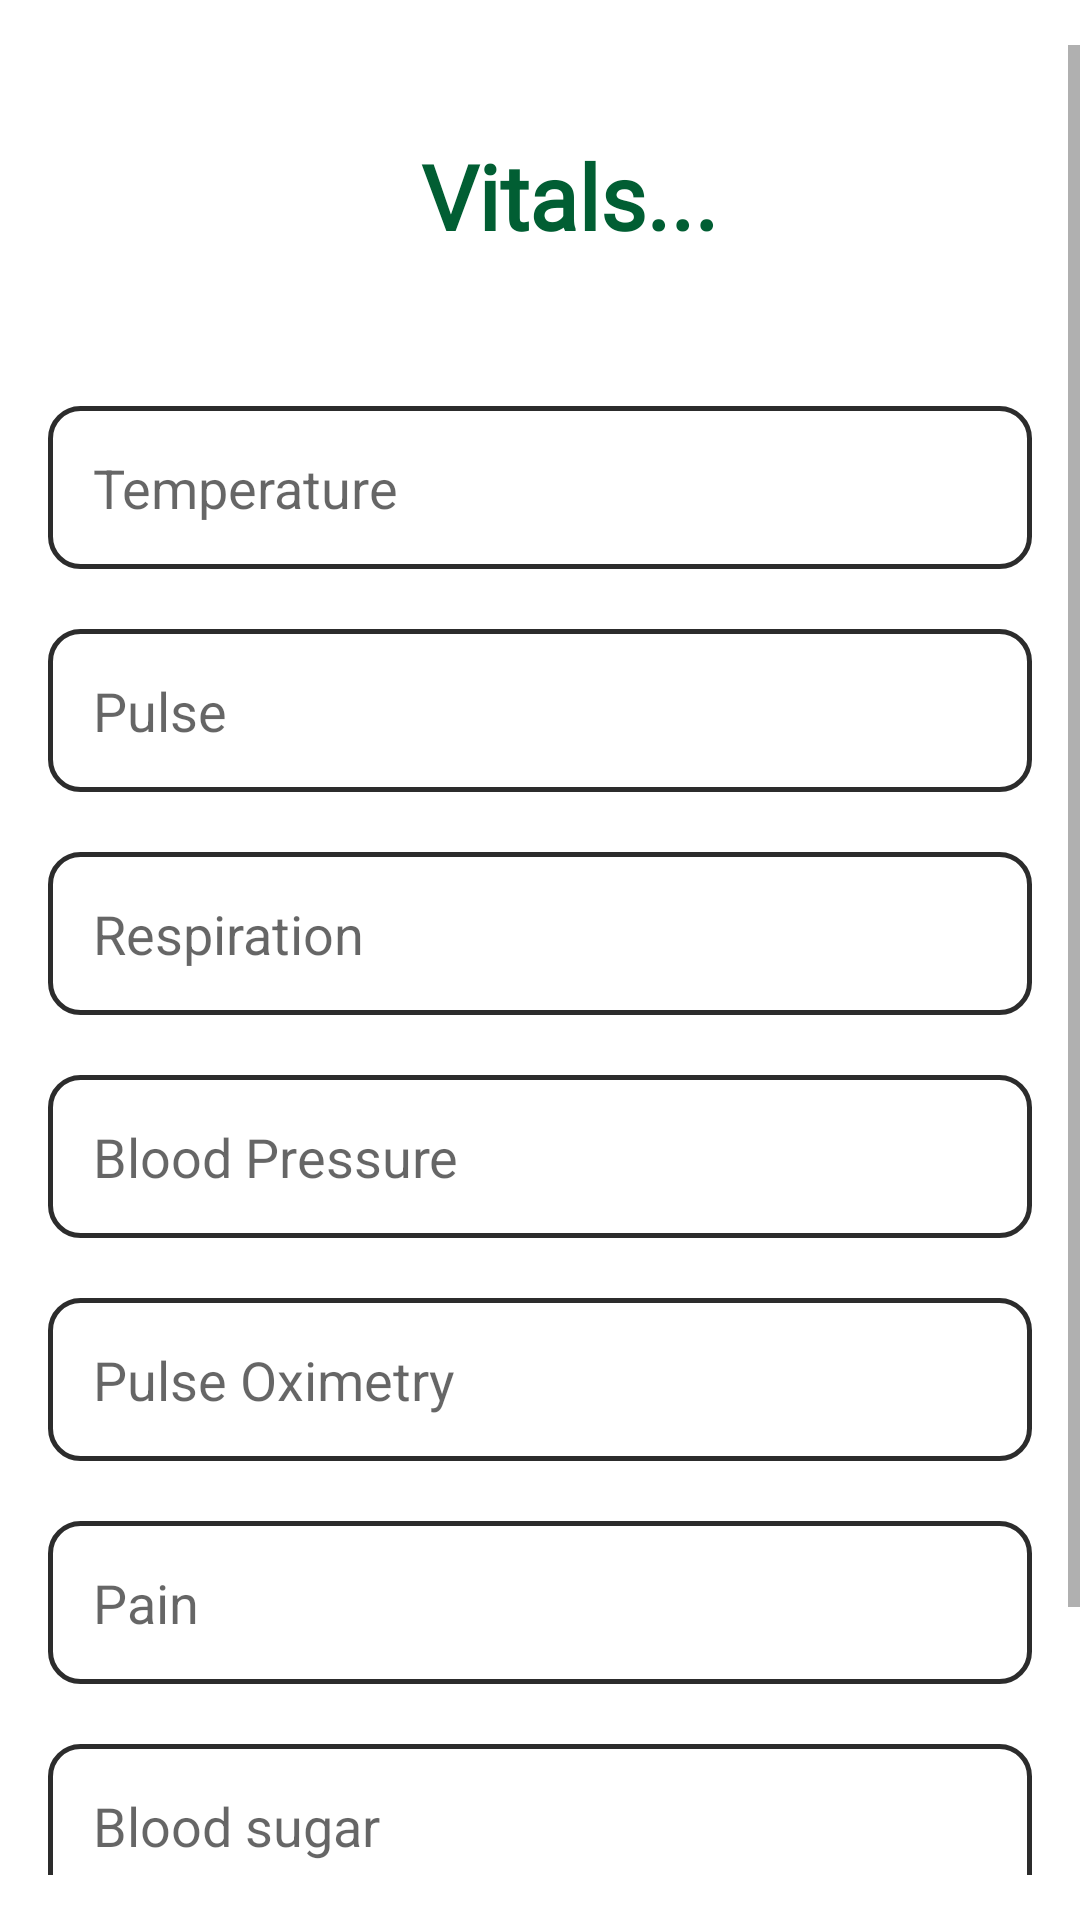

Here is an Android app screen rendered from its layout file. Give the layout XML and the strings, colors and styles it references.
<!-- AndroidManifest.xml: application theme Theme.HealthCare -->
<!-- res/layout/vitals_dialog.xml -->
<?xml version="1.0" encoding="utf-8"?>
<RelativeLayout xmlns:android="http://schemas.android.com/apk/res/android"
    xmlns:app="http://schemas.android.com/apk/res-auto"
    xmlns:tools="http://schemas.android.com/tools"
    android:layout_width="match_parent"
    android:background="@drawable/curve_dialog"
    android:layout_height="match_parent">


<ScrollView
    android:layout_width="fill_parent"
    android:layout_height="fill_parent">
    <RelativeLayout
        android:layout_width="match_parent"
        android:layout_height="wrap_content">

        <ImageView
            android:layout_width="30dp"
            android:layout_height="30dp"
            android:layout_alignParentStart="true"
            android:layout_marginTop="30dp"
            android:layout_marginStart="23dp"
            android:layout_marginBottom="30dp"
            android:background="@drawable/apexlogo"
            android:fontFamily="@font/roboto_condensed_light"
            android:textColor="@color/main"
            android:textSize="30sp"
            android:textStyle="bold"
            app:layout_constraintEnd_toEndOf="parent"
            app:layout_constraintStart_toStartOf="parent" />

        <TextView
        android:id="@+id/textvitals"
        android:layout_width="wrap_content"
        android:layout_height="wrap_content"
        android:text="Vitals..."
        android:layout_centerHorizontal="true"
        android:paddingStart="20dp"
        android:textColor="@color/main"
        android:layout_marginTop="30dp"
        android:layout_marginBottom="30dp"
        android:textStyle="bold"
        android:textSize="30sp"
        android:fontFamily="@font/roboto_condensed_light"
        app:layout_constraintEnd_toEndOf="parent"
        app:layout_constraintStart_toStartOf="parent" />

    <EditText
        android:id="@+id/temperature"
        android:layout_below="@id/textvitals"
        android:layout_width="match_parent"
        android:layout_height="wrap_content"
        android:layout_marginStart="16dp"
        android:layout_marginTop="20dp"
        android:layout_marginEnd="16dp"
        android:hint="Temperature"
        android:background="@drawable/input"
        android:inputType="text"
        android:textColor="@color/black"/>

    <EditText
        android:id="@+id/pulse"
        android:layout_below="@id/temperature"
        android:layout_width="match_parent"
        android:layout_height="wrap_content"
        android:layout_marginStart="16dp"
        android:layout_marginTop="20dp"
        android:layout_marginEnd="16dp"
        android:hint="Pulse"
        android:background="@drawable/input"
        android:inputType="text"
        android:textColor="@color/black"/>

    <EditText
        android:id="@+id/respiration"
        android:layout_below="@id/pulse"
        android:layout_width="match_parent"
        android:layout_height="wrap_content"
        android:layout_marginStart="16dp"
        android:layout_marginTop="20dp"
        android:layout_marginEnd="16dp"
        android:hint="Respiration"
        android:background="@drawable/input"
        android:inputType="text"
        android:textColor="@color/black"/>

    <EditText
        android:id="@+id/bloodpressure"
        android:layout_below="@id/respiration"
        android:layout_width="match_parent"
        android:layout_height="wrap_content"
        android:layout_marginStart="16dp"
        android:layout_marginTop="20dp"
        android:layout_marginEnd="16dp"
        android:hint="Blood Pressure"
        android:background="@drawable/input"
        android:inputType="text"
        android:textColor="@color/black"/>

    <EditText
        android:id="@+id/PulseOximetry"
        android:layout_below="@id/bloodpressure"
        android:layout_width="match_parent"
        android:layout_height="wrap_content"
        android:layout_marginStart="16dp"
        android:layout_marginTop="20dp"
        android:layout_marginEnd="16dp"
        android:hint="Pulse Oximetry"
        android:background="@drawable/input"
        android:inputType="text"
        android:textColor="@color/black"/>

    <EditText
        android:id="@+id/pain"
        android:layout_below="@id/PulseOximetry"
        android:layout_width="match_parent"
        android:layout_height="wrap_content"
        android:layout_marginStart="16dp"
        android:layout_marginTop="20dp"
        android:layout_marginEnd="16dp"
        android:hint="Pain"
        android:background="@drawable/input"
        android:inputType="text"
        android:textColor="@color/black"/>

    <EditText
        android:id="@+id/bloodsugar"
        android:layout_below="@id/pain"
        android:layout_width="match_parent"
        android:layout_height="wrap_content"
        android:layout_marginStart="16dp"
        android:layout_marginTop="20dp"
        android:layout_marginEnd="16dp"
        android:hint="Blood sugar"
        android:background="@drawable/input"
        android:inputType="text"
        android:textColor="@color/black"/>

    <Button
        android:id="@+id/submit"
        android:layout_width="match_parent"
        android:layout_height="wrap_content"
        android:layout_marginHorizontal="50dp"
        android:layout_marginTop="25dp"
        android:layout_marginBottom="20dp"
        android:backgroundTint="@color/main"
        android:text="Submit"
        android:layout_below="@id/bloodsugar"
        android:paddingTop="15dp"
        android:paddingBottom="15dp"
        android:textAlignment="center"
        android:textColor="@color/white"
        android:textStyle="bold"
        app:cornerRadius="10dp" />
    </RelativeLayout>

</ScrollView>

</RelativeLayout>
<!-- resources referenced by this layout -->
<resources>
  <color name="black">#FF000000</color>
  <color name="main">#015e33</color>
  <color name="white">#FFFFFFFF</color>
  <!-- drawable apexlogo: png bitmap (mipmap-xhdpi, 76580 bytes) -->
  <!-- drawable curve_dialog (drawable) -->
  <?xml version="1.0" encoding="utf-8"?>
  <selector xmlns:android="http://schemas.android.com/apk/res/android">
  
      <item>
          <shape>
              <stroke android:width="1.5dp" android:color="@color/white"/>
              <corners android:radius="30dp"/>
              <padding android:top="15dp" android:bottom="15dp"/>
          </shape>
      </item>
  
  
  </selector>
  <!-- drawable input (drawable-v24) -->
  <?xml version="1.0" encoding="utf-8"?>
  <selector xmlns:android="http://schemas.android.com/apk/res/android">
  
      <item android:state_enabled="true" android:state_focused="true">
          <shape>
              <stroke android:width="1.5dp" android:color="@color/main"/>
              <corners android:radius="10dp"/>
              <padding android:top="15dp" android:bottom="15dp" android:left="15dp"/>
          </shape>
      </item>
  
      <item android:state_enabled="true">
          <shape>
              <stroke android:width="1.5dp" android:color="#D3000000"/>
              <corners android:radius="10dp"/>
              <padding android:top="15dp" android:bottom="15dp" android:left="15dp"/>
          </shape>
      </item>
  
  
  
  
  
  
  </selector>
  <style name="Theme.HealthCare" parent="Theme.MaterialComponents.Light.NoActionBar">
          
          <item name="colorPrimary">@color/main</item>
          <item name="colorPrimaryVariant">@color/main</item>
          <item name="colorOnPrimary">@color/white</item>
          
          <item name="colorSecondary">@color/teal_200</item>
          <item name="colorSecondaryVariant">@color/teal_700</item>
          <item name="colorOnSecondary">@color/black</item>
          
          <item name="android:statusBarColor">?attr/colorPrimaryVariant</item>
          
      </style>
  <color name="teal_200">#FF03DAC5</color>
  <color name="teal_700">#FF018786</color>
</resources>
